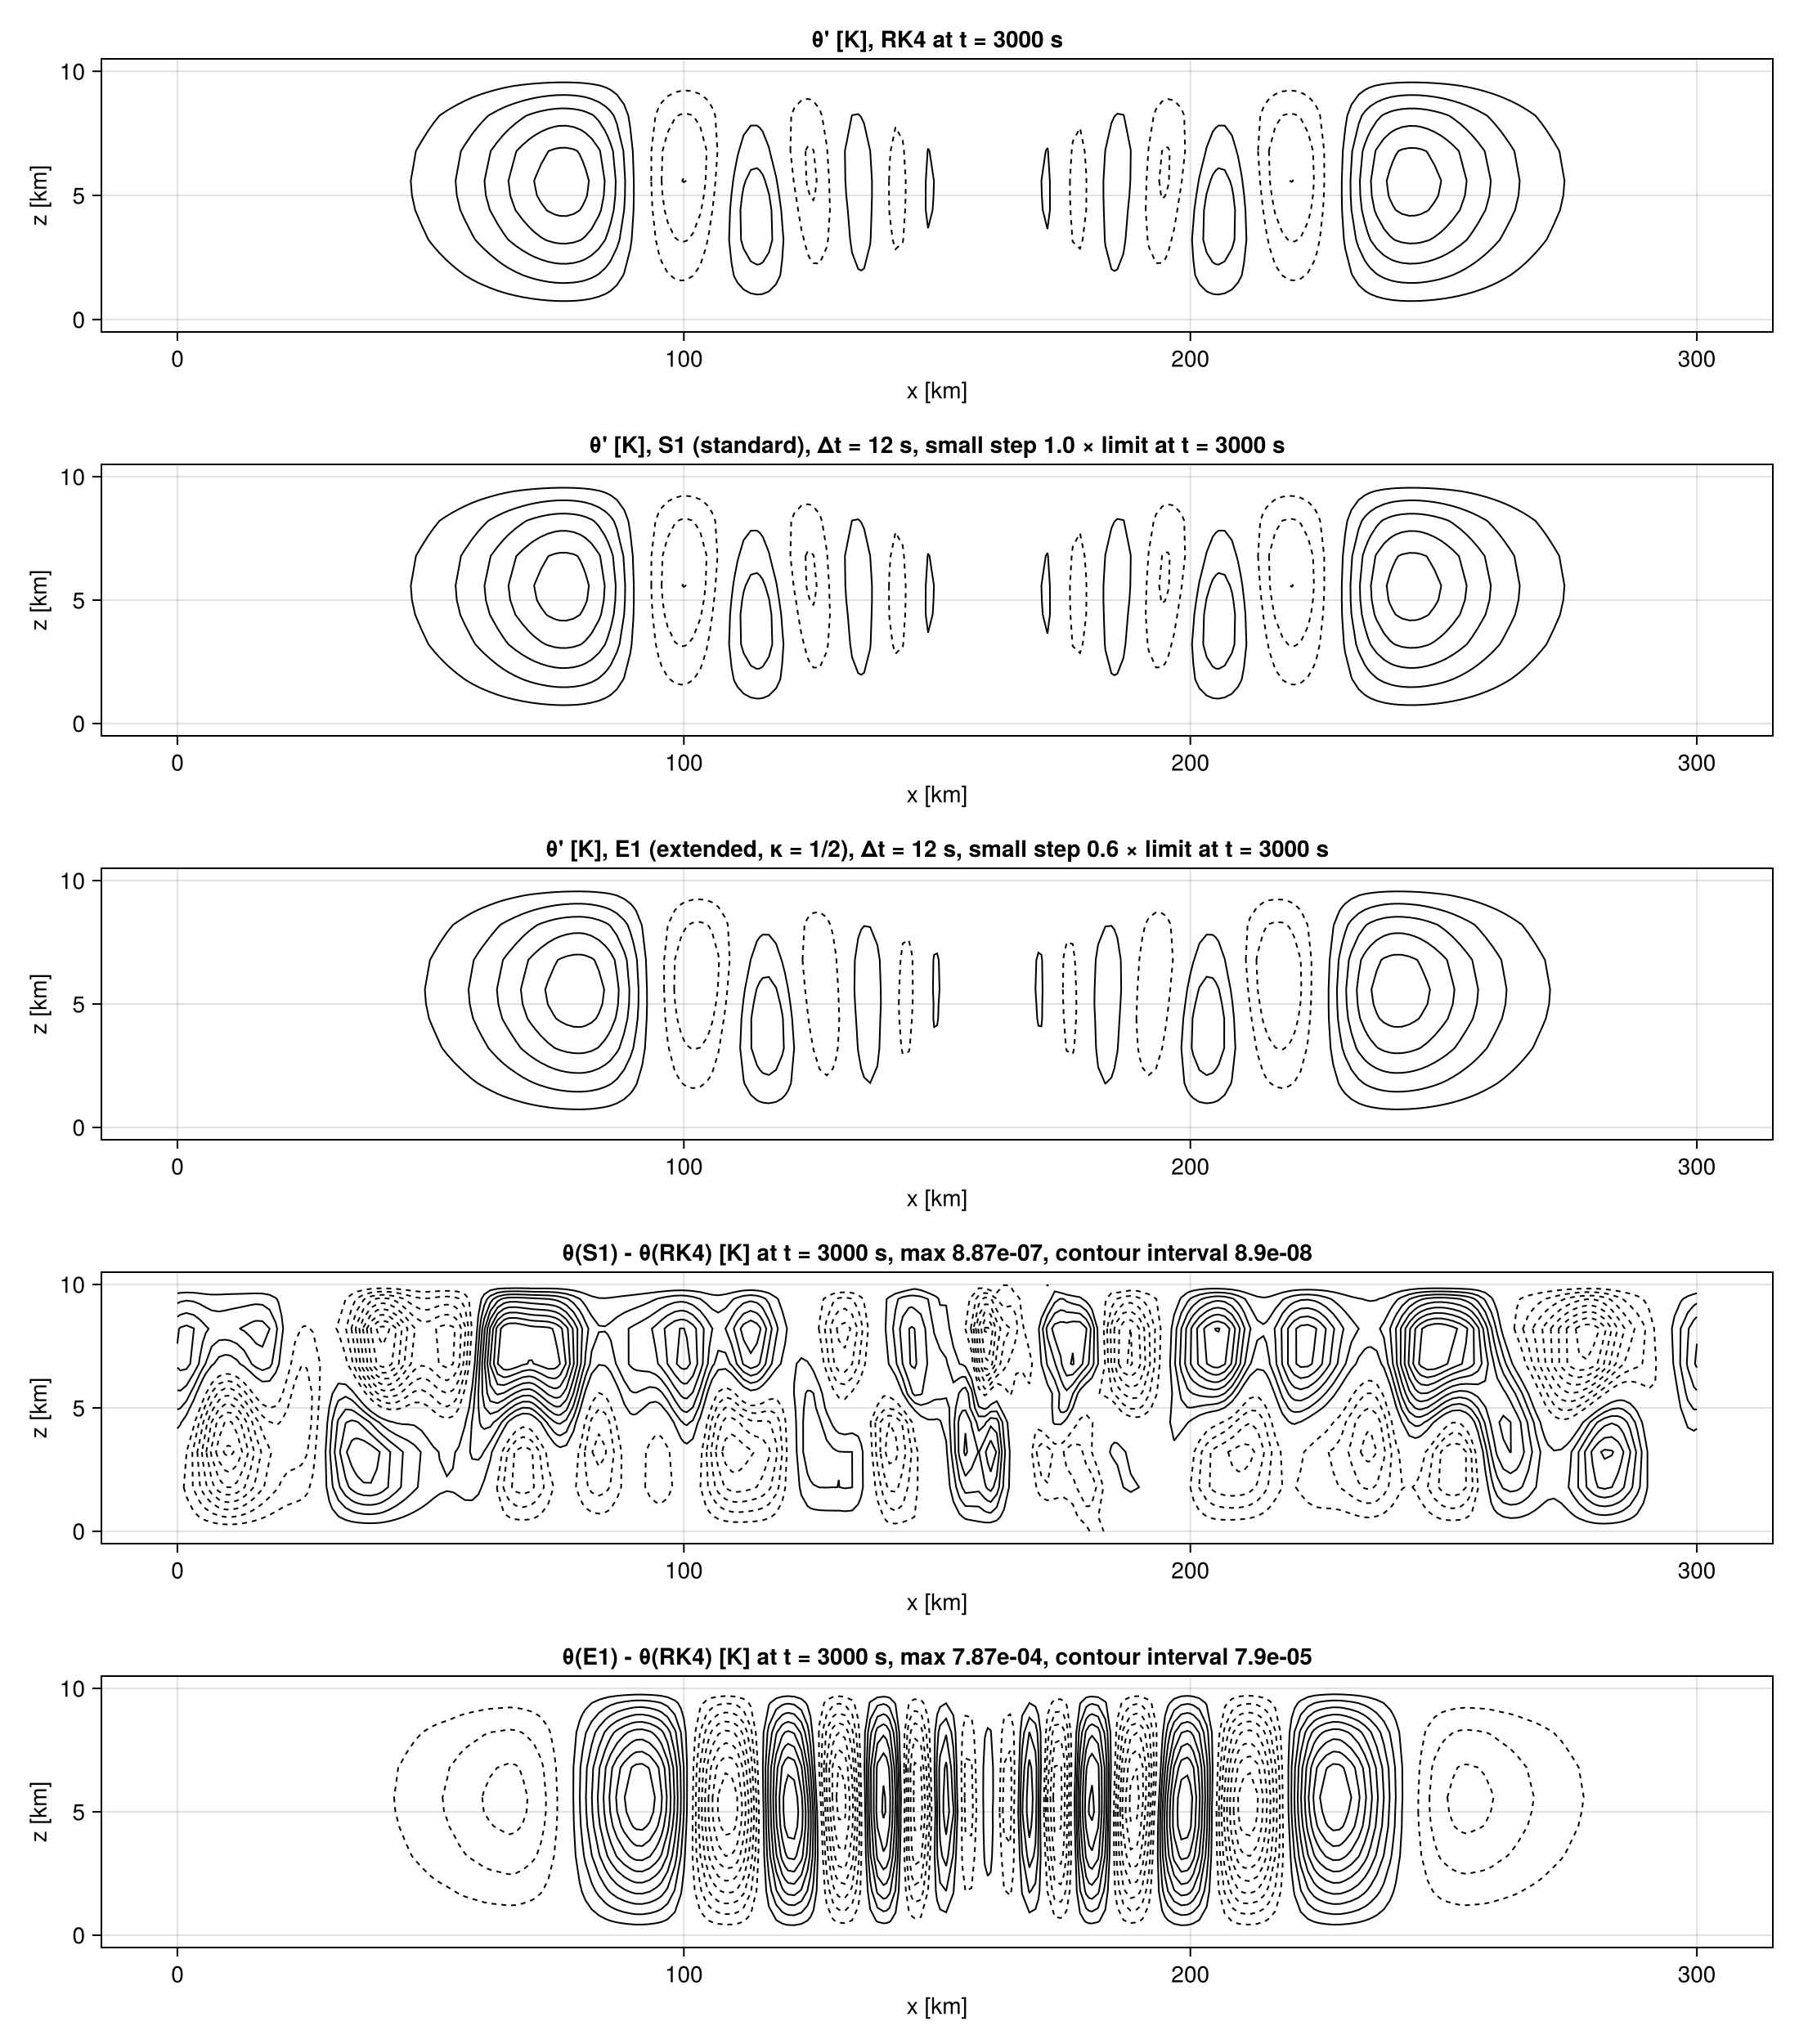

Recreate this plot in Julia.
# Nonhydrostatic gravity wave of Skamarock & Klemp (1994, Mon. Wea. Rev. 122, 2623): channel 300 km × 10 km, U = 20 m/s,
# N = 0.01/s, θ' = Δθ0 sin(πz/H)/(1 + ((x - L/3)/a)²), Δθ0 = 0.01 K, a = 5 km, T = 3000 s, grid aspect ratio 1
# (Δx = Δz = 1 km: DG degree 5 on 60 × 2 elements of 5 km). MIS54 with the explicit Störmer–Verlet small step
# (docs/fast_2d): S1 for the standard formulation (DGSEM, LMARS in ρu), E1 for the extended one (interface momentum,
# κ = 1/2). Error of θ against RK4 of the standard model; θ' at T as in Fig. 1 of the paper.
#
#     [DTS=12,24] [NSUBS=..] julia --project=examples examples/sk94_gravity_wave.jl
include(joinpath(@__DIR__, "euler2d_common.jl"))

L, H, a, U, T, Δθ0 = 300e3, 10e3, 5e3, 20.0, 3000.0, 0.01
const DTS = parse.(Float64, split(get(ENV, "DTS", "12,24"), ","))
const FACS = parse.(Float64, split(get(ENV, "FACS", "1,0.8,0.6,0.5"), ","))   # small step / explicit limit (P = 5)
gas = Gas()
ρr, Θr, θr = stratified_reference(gas; θ0 = 300.0, N = 0.01)
base = build_model(:dg; L, H, P = 5, NEX = 60, NEZ = 2, ρr, Θr, gas)
qb = project2d(base, (x, z) -> (ρ = Θr(z) / (θr(z) + Δθ0 * sin(π * z / H) / (1 + ((x - L / 3) / a)^2)); (ρ, ρ * U, 0.0, Θr(z))))
M = base.mesh
ms = E2.DGPressureModel(base; lmars = :momentum)            # standard
me = E2.DGPressureModel(base; interface = true)             # extended (κ = 1/2)
c = sound_speed_max(base, qb)
dτ0 = 0.85 * 0.52 * min(M.Lx / M.Nex, M.H / M.Nez) / ((2M.p + 1) * c)   # explicit Verlet limit (CFL table, P = 5)
nref = ceil(Int, T / (0.5dτ0))
tr = @elapsed qref = TS.run_rk4(ms, E2.pressure_state(ms, qb), T / nref, nref)
θf(q) = E2.field(base, q[1:base.nq], 4) ./ E2.field(base, q[1:base.nq], 1)
θref = θf(qref)
@printf("SK94 gravity wave, %s; explicit small step %.2f s; RK4 %d steps (%.0f s); max θ' %.2e K\n",
        grid_info(base), dτ0, nref, tr, maximum(θref .- θr.(M.Z)))
res = Dict{Tuple{Symbol,Float64,Float64},Any}()
for Δt in DTS, (lab, m) in ((:S1, ms), (:E1, me)), f in FACS
    n = round(Int, T / Δt); nsub = ceil(Int, Δt / (f * dτ0))
    q = similar(qref)
    t = @elapsed try
        q = TS.run_frozen(m, E2.pressure_state(m, qb), Δt, n; tab = TS.mis_tableau(:MIS54), nsub, fast = :verlet)
    catch e
        e isa DomainError || rethrow(); fill!(q, NaN)
    end
    e = all(isfinite, q) ? maximum(abs.(θf(q) .- θref)) : Inf
    res[(lab, Δt, f)] = q
    @printf("MIS54 Δt = %4.1f s  %s  small step %.2f s (%.1f × limit) nsub %3d: %s (%.0f s)\n", Δt, lab, Δt / nsub, Δt / nsub / dτ0, nsub,
            isfinite(e) ? @sprintf("error θ %.2e K", e) : "failed", t)
end

# θ' at T (Fig. 1 of the paper): RK4, S1 and E1 at Δt = DTS[1] with the first stable small step. DG nodes on element faces
# exist twice: average them for the contour plot.
function unique_points(X, Z, V)
    d = Dict{Tuple{Float64,Float64},Tuple{Float64,Int}}()
    for (x, z, v) in zip(X, Z, V)
        k = (round(x; digits = 6), round(z; digits = 6)); s, n = get(d, k, (0.0, 0)); d[k] = (s + v, n + 1)
    end
    ks = collect(keys(d))
    return first.(ks), last.(ks), [d[k][1] / d[k][2] for k in ks]
end
firststable(lab) = (for f in FACS; q = res[(lab, DTS[1], f)]; all(isfinite, q) && return (f, q); end; (NaN, fill(NaN, 1)))
fS, qS = firststable(:S1); fE, qE = firststable(:E1)
X = vec(M.X) ./ 1e3; Z = vec(M.Z) ./ 1e3
lev = vcat(collect(-5e-3:5e-4:-5e-4), collect(5e-4:5e-4:5e-3))
fig = Figure(; size = (1100, 1250))
panels = (("θ' [K], RK4", qref, false), (@sprintf("θ' [K], S1 (standard), Δt = %g s, small step %.1f × limit", DTS[1], fS), qS, false),
          (@sprintf("θ' [K], E1 (extended, κ = 1/2), Δt = %g s, small step %.1f × limit", DTS[1], fE), qE, false),
          ("θ(S1) - θ(RK4) [K]", qS, true), ("θ(E1) - θ(RK4) [K]", qE, true))
for (r, (lab, q, diff)) in enumerate(panels)
    all(isfinite, q) || continue
    v = diff ? vec(θf(q) .- θref) : vec(θf(q) .- θr.(M.Z))
    x, z, u = unique_points(X, Z, v)
    # differences: contour interval relative to their own maximum (10 levels), so that the small S1 error is visible
    lv = diff ? (d = maximum(abs, u) / 10; d > 0 ? collect(-10d:d:10d) : [0.0]) : lev
    ax = Axis(fig[r, 1]; title = (diff ? @sprintf("%s at t = 3000 s, max %.2e, contour interval %.1e", lab, maximum(abs, u), maximum(abs, u) / 10) :
                                         lab * " at t = 3000 s"), xlabel = "x [km]", ylabel = "z [km]")
    contour!(ax, x, z, u; levels = filter(l -> l > 0, lv), color = :black)
    contour!(ax, x, z, u; levels = filter(l -> l < 0, lv), color = :black, linestyle = :dash)
end
save(joinpath(@__DIR__, "sk94_gravity_wave.png"), fig)
println("wrote examples/sk94_gravity_wave.png")
